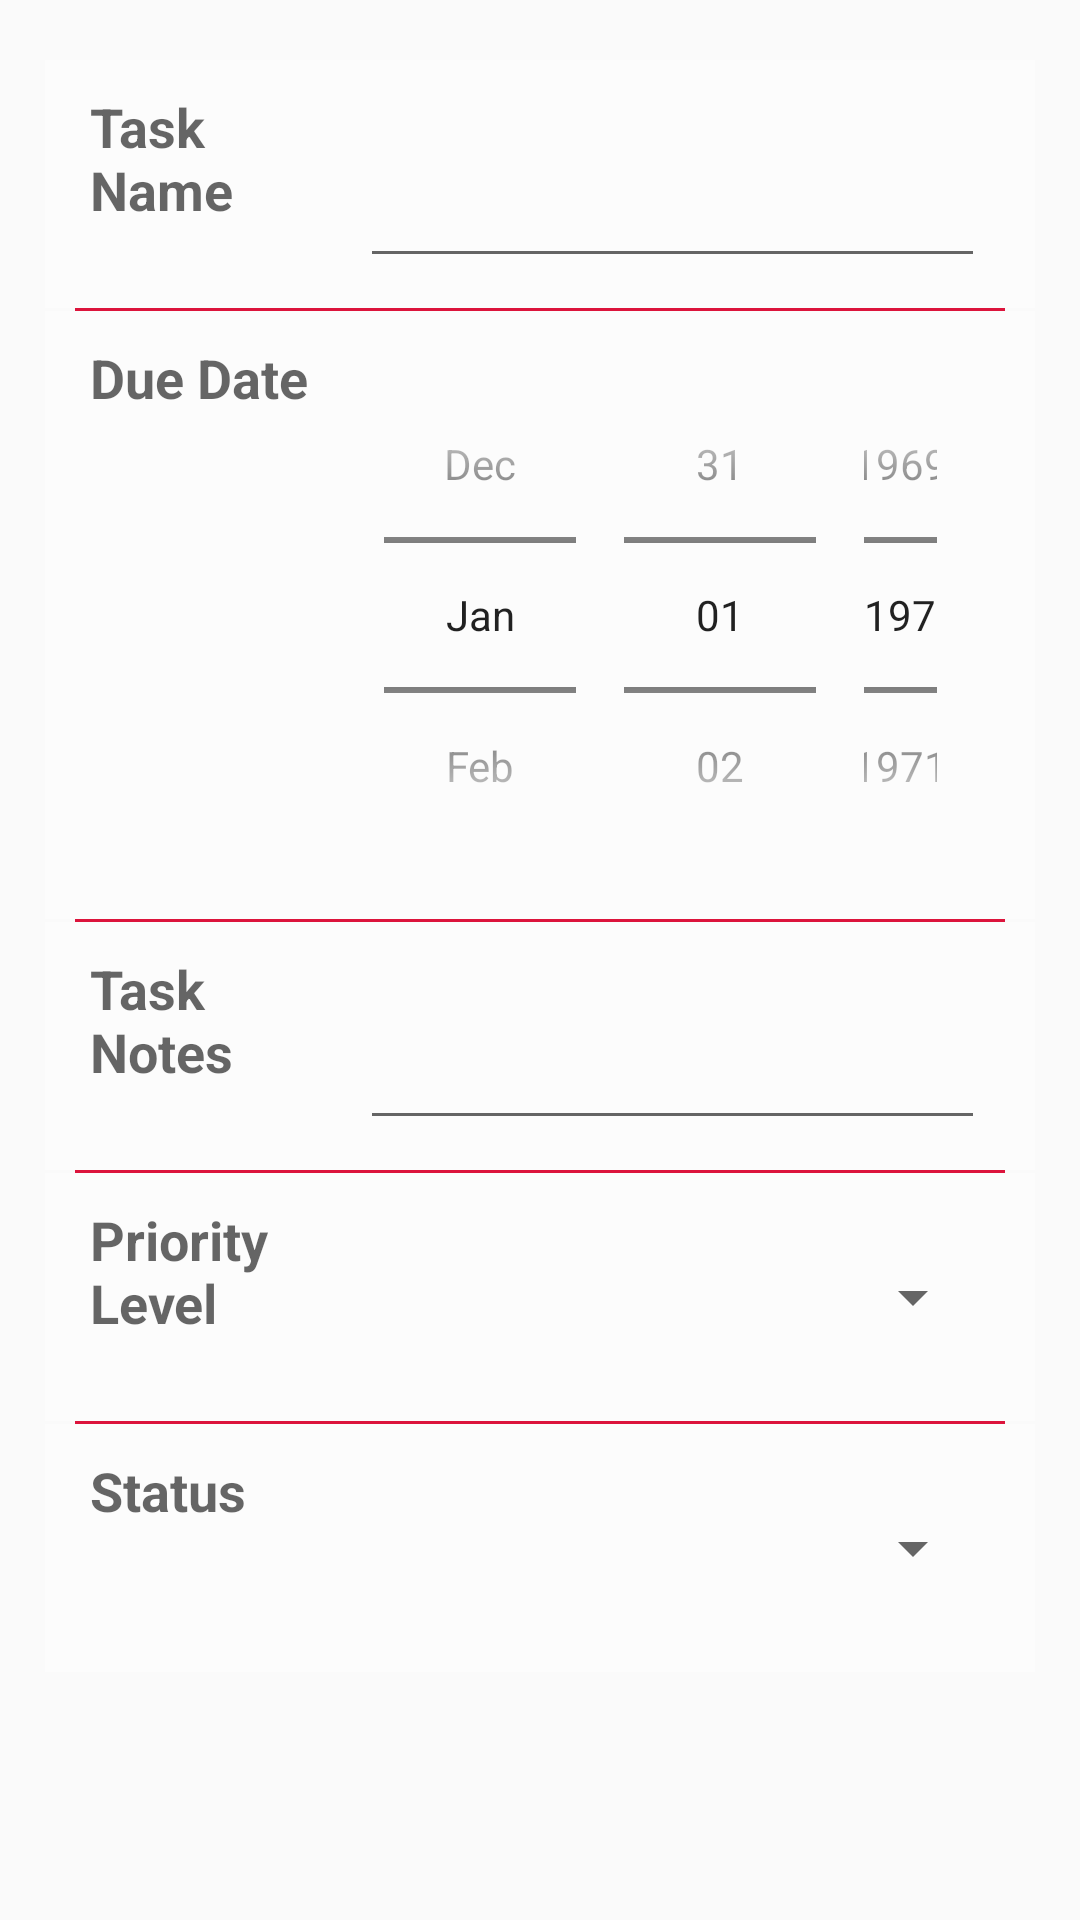

Reconstruct the res/layout file that produces this screen, plus the resources it refers to.
<!-- AndroidManifest.xml: application theme AppTheme -->
<!-- res/layout/activity_add_task.xml -->
<?xml version="1.0" encoding="utf-8"?>

<LinearLayout xmlns:android="http://schemas.android.com/apk/res/android"
    android:layout_width="match_parent"
    android:layout_height="match_parent"
    android:orientation="vertical"
    android:weightSum="6"
    android:background="@drawable/landscape_3">
    <View
        android:layout_width="fill_parent"
        android:layout_height="20dp"
        android:layout_marginLeft="15dp"
        android:layout_marginRight="15dp" />

    <LinearLayout
        android:layout_width="match_parent"
        android:layout_height="0dp"
        android:layout_weight="1"
        android:orientation="horizontal"
        android:weightSum="2"
        android:background="#80ffffff"
        android:layout_marginLeft="15dp"
        android:layout_marginRight="15dp">

        <TextView
            android:layout_width="0dp"
            android:layout_height="fill_parent"
            android:textAppearance="?android:attr/textAppearanceMedium"
            android:text="Task Name"
            android:id="@+id/tTaskName"
            android:textStyle="bold"
            android:layout_weight="0.60"
            android:layout_marginLeft="15dp"
            android:layout_marginTop="10dp"
            android:layout_marginBottom="10dp" />

        <EditText
            android:layout_width="0dp"
            android:layout_height="fill_parent"
            android:id="@+id/eTaskName"
            android:layout_weight="1.39"
            android:layout_marginRight="15dp"
            android:textColor="#000000"
            android:layout_marginTop="10dp"
            android:layout_marginBottom="10dp" />

    </LinearLayout>

    <View
        android:layout_width="fill_parent"
        android:layout_height="1dp"
        android:background="#DC143C"
        android:layout_marginLeft="25dp"
        android:layout_marginRight="25dp" />

    <LinearLayout
        android:layout_width="match_parent"
        android:layout_height="120dp"
        android:layout_weight="1"
        android:orientation="horizontal"
        android:weightSum="2"
        android:background="#80ffffff"
        android:layout_marginLeft="15dp"
        android:layout_marginRight="15dp">

        <TextView
            android:layout_width="0dp"
            android:layout_height="fill_parent"
            android:textAppearance="?android:attr/textAppearanceMedium"
            android:text="Due Date"
            android:id="@+id/tDueDate"
            android:textStyle="bold"
            android:layout_weight="0.60"
            android:layout_marginLeft="15dp"
            android:layout_marginTop="10dp"
            android:layout_marginBottom="10dp" />

        <DatePicker
            android:layout_width="0dp"
            android:layout_height="fill_parent"
            android:id="@+id/dpDueDate"
            android:datePickerMode="spinner"
            android:calendarViewShown="false"
            android:gravity="right"
            android:layout_weight="1.39"
            android:layout_marginRight="15dp"
            android:layout_marginTop="10dp"
            android:layout_marginBottom="10dp" />

    </LinearLayout>

    <View
        android:layout_width="fill_parent"
        android:layout_height="1dp"
        android:background="#DC143C"
        android:layout_marginLeft="25dp"
        android:layout_marginRight="25dp" />

    <LinearLayout
        android:layout_width="match_parent"
        android:layout_height="0dp"
        android:layout_weight="1"
        android:orientation="horizontal"
        android:weightSum="2"
        android:background="#80ffffff"
        android:layout_marginLeft="15dp"
        android:layout_marginRight="15dp">

        <TextView
            android:layout_width="0dp"
            android:layout_height="fill_parent"
            android:textAppearance="?android:attr/textAppearanceMedium"
            android:text="Task Notes"
            android:id="@+id/tTaskNotes"
            android:textStyle="bold"
            android:layout_weight="0.60"
            android:layout_marginTop="10dp"
            android:layout_marginBottom="10dp"
            android:layout_marginLeft="15dp"/>


        <EditText
            android:layout_width="0dp"
            android:layout_height="fill_parent"
            android:id="@+id/eTaskNotes"
            android:layout_weight="1.39"
            android:textColor="#000000"
            android:layout_marginRight="15dp"
            android:layout_marginTop="10dp"
            android:layout_marginBottom="10dp" />

    </LinearLayout>

    <View
        android:layout_width="fill_parent"
        android:layout_height="1dp"
        android:background="#DC143C"
        android:layout_marginLeft="25dp"
        android:layout_marginRight="25dp" />

    <LinearLayout
        android:layout_width="match_parent"
        android:layout_height="0dp"
        android:layout_weight="1"
        android:orientation="horizontal"
        android:weightSum="2"
        android:background="#80ffffff"
        android:layout_marginLeft="15dp"
        android:layout_marginRight="15dp">
        <TextView
            android:layout_width="0dp"
            android:layout_height="fill_parent"
            android:textAppearance="?android:attr/textAppearanceMedium"
            android:text="Priority Level"
            android:id="@+id/tPriorityLevel"
            android:textStyle="bold"
            android:layout_weight="0.60"
            android:layout_marginTop="10dp"
            android:layout_marginBottom="10dp"
            android:layout_marginLeft="15dp" />

        <Spinner
            android:layout_width="0dp"
            android:layout_height="fill_parent"
            android:id="@+id/sPriorityLevel"
            android:layout_weight="1.39"
            android:drawSelectorOnTop="true"
            android:layout_marginTop="10dp"
            android:layout_marginBottom="10dp"
            android:layout_marginRight="15dp" />

    </LinearLayout>

    <View
        android:layout_width="fill_parent"
        android:layout_height="1dp"
        android:background="#DC143C"
        android:layout_marginLeft="25dp"
        android:layout_marginRight="25dp" />

    <LinearLayout
        android:layout_width="match_parent"
        android:layout_height="0dp"
        android:layout_weight="1"
        android:orientation="horizontal"
        android:weightSum="2"
        android:background="#80ffffff"
        android:layout_marginLeft="15dp"
        android:layout_marginRight="15dp">
        <TextView
            android:layout_width="0dp"
            android:layout_height="fill_parent"
            android:textAppearance="?android:attr/textAppearanceMedium"
            android:text="Status"
            android:id="@+id/tStatus"
            android:textStyle="bold"
            android:layout_weight="0.60"
            android:layout_marginTop="10dp"
            android:layout_marginBottom="10dp"
            android:layout_marginLeft="15dp"/>

        <Spinner
            android:layout_width="0dp"
            android:layout_height="fill_parent"
            android:id="@+id/sStatus"
            android:layout_weight="1.39"
            android:drawSelectorOnTop="true"
            android:layout_marginTop="10dp"
            android:layout_marginBottom="10dp"
            android:layout_marginRight="15dp" />

    </LinearLayout>

    <LinearLayout
        android:layout_width="match_parent"
        android:layout_height="0dp"
        android:layout_weight="1"
        android:orientation="horizontal"
        android:weightSum="2" >

        <ImageButton
            android:layout_width="fill_parent"
            android:layout_height="fill_parent"
            android:id="@+id/btnAddItem"
            android:onClick="onSave"
            android:src="@mipmap/add"
            android:background="@null"/>

    </LinearLayout>

</LinearLayout>
<!-- resources referenced by this layout -->
<resources>
  <style name="AppTheme" parent="Theme.AppCompat.Light.DarkActionBar">
          
          <item name="colorPrimary">@color/colorPrimary</item>
          <item name="colorPrimaryDark">@color/colorPrimary</item>
          <item name="colorAccent">@color/colorPrimary</item>
      </style>
  <color name="colorPrimary">#000050</color>
</resources>
